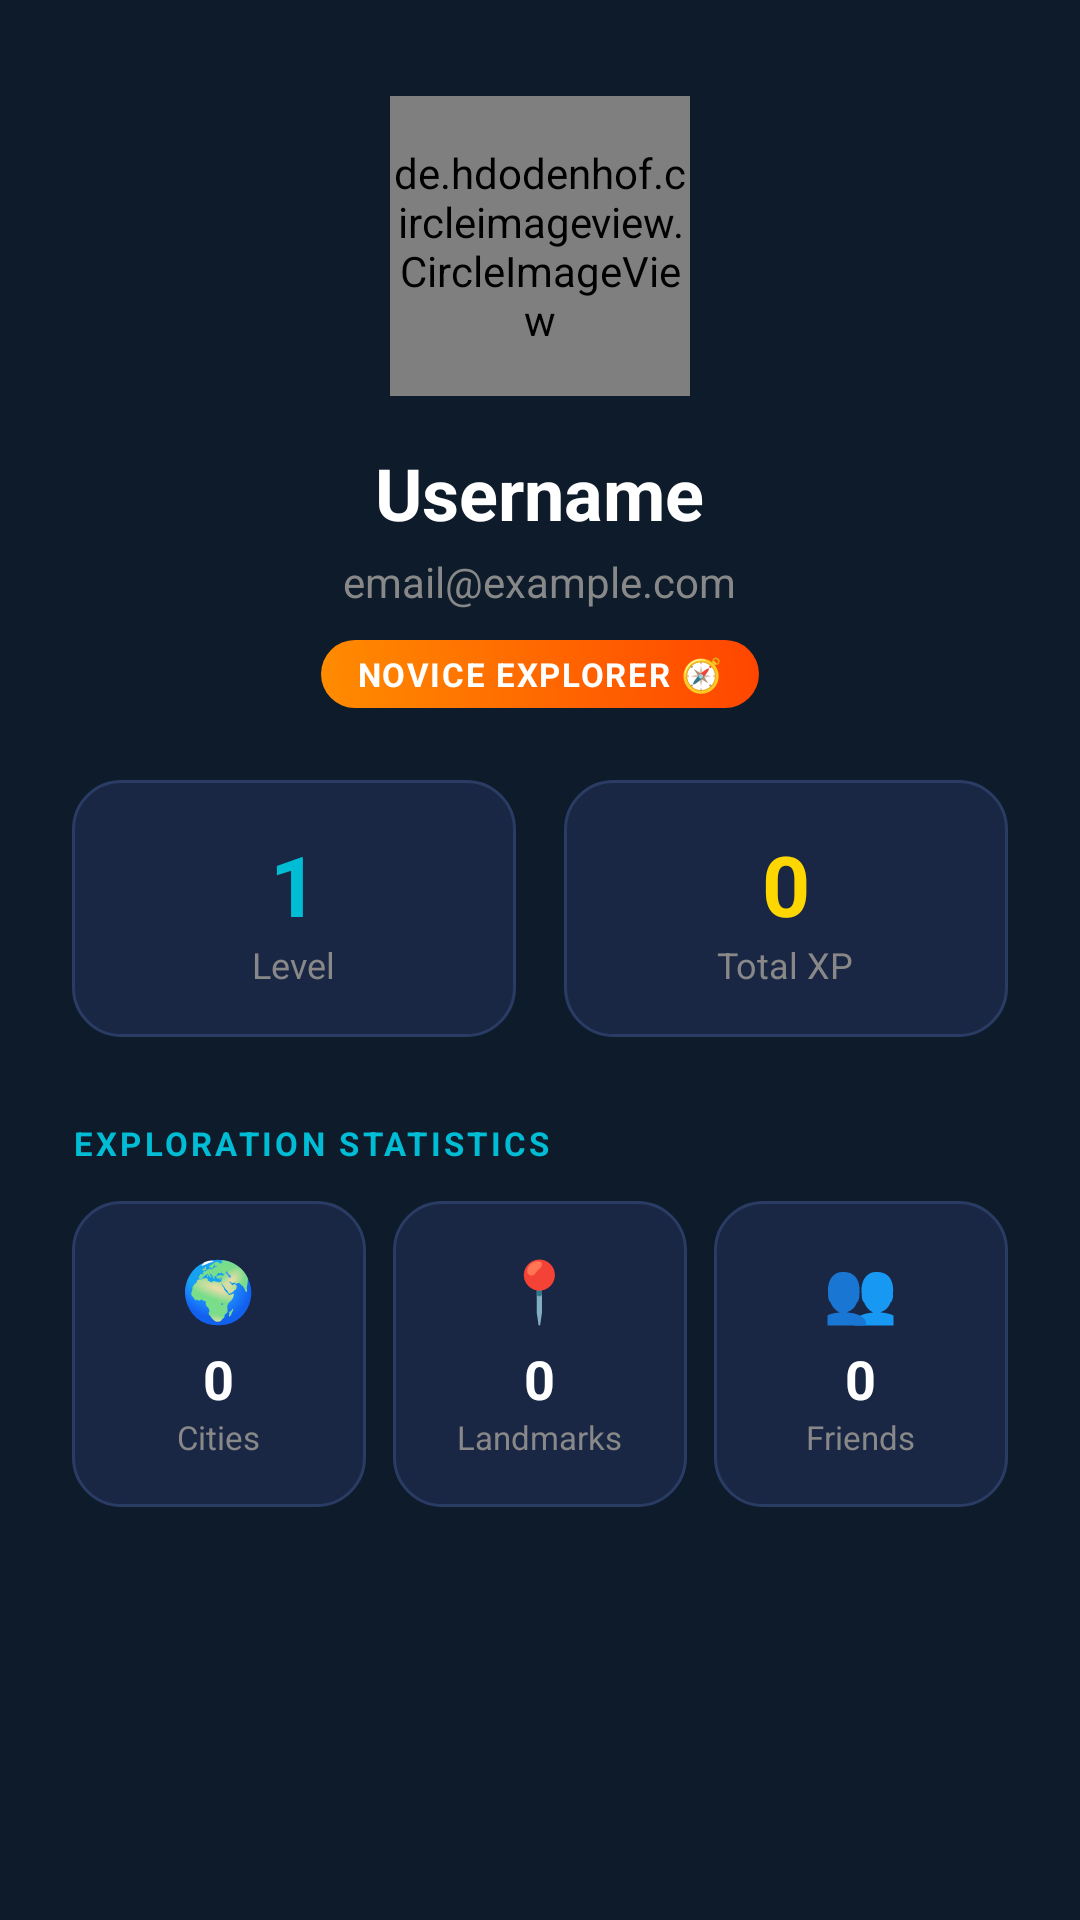

Write the Android layout XML for this screen, with the resource values it uses.
<!-- AndroidManifest.xml: application theme Theme.CityConquer -->
<!-- res/layout/fragment_profile.xml -->
<?xml version="1.0" encoding="utf-8"?>
<ScrollView xmlns:android="http://schemas.android.com/apk/res/android"
    android:layout_width="match_parent"
    android:layout_height="match_parent"
    android:background="@color/primary_dark">

    <LinearLayout
        android:layout_width="match_parent"
        android:layout_height="wrap_content"
        android:orientation="vertical"
        android:padding="24dp"
        android:gravity="center_horizontal">

        <de.hdodenhof.circleimageview.CircleImageView
            android:id="@+id/profile_image"
            android:layout_width="100dp"
            android:layout_height="100dp"
            android:layout_marginTop="8dp"
            android:src="@mipmap/ic_launcher"/>

        <TextView
            android:id="@+id/username_text"
            android:layout_width="wrap_content"
            android:layout_height="wrap_content"
            android:layout_marginTop="16dp"
            android:text="Username"
            android:textColor="#FFFFFF"
            android:textSize="24sp"
            android:textStyle="bold"/>

        <TextView
            android:id="@+id/email_text"
            android:layout_width="wrap_content"
            android:layout_height="wrap_content"
            android:layout_marginTop="4dp"
            android:text="email@example.com"
            android:textColor="#888888"
            android:textSize="14sp"/>

        
        <TextView
            android:id="@+id/rank_badge"
            android:layout_width="wrap_content"
            android:layout_height="wrap_content"
            android:layout_marginTop="10dp"
            android:background="@drawable/xp_badge_gradient"
            android:paddingStart="12dp"
            android:paddingEnd="12dp"
            android:paddingTop="4dp"
            android:paddingBottom="4dp"
            android:text="NOVICE EXPLORER 🧭"
            android:textColor="#FFFFFF"
            android:textSize="11sp"
            android:textStyle="bold"
            android:letterSpacing="0.05"/>

        
        <LinearLayout
            android:layout_width="match_parent"
            android:layout_height="wrap_content"
            android:orientation="horizontal"
            android:layout_marginTop="24dp"
            android:gravity="center">

            
            <LinearLayout
                android:layout_width="0dp"
                android:layout_height="wrap_content"
                android:layout_weight="1"
                android:orientation="vertical"
                android:gravity="center"
                android:background="@drawable/card_background_premium"
                android:padding="16dp"
                android:layout_marginEnd="8dp">

                <TextView
                    android:id="@+id/level_text"
                    android:layout_width="wrap_content"
                    android:layout_height="wrap_content"
                    android:text="1"
                    android:textColor="@color/accent"
                    android:textSize="28sp"
                    android:textStyle="bold"/>

                <TextView
                    android:layout_width="wrap_content"
                    android:layout_height="wrap_content"
                    android:text="Level"
                    android:textColor="@color/grey"
                    android:textSize="12sp"/>

            </LinearLayout>

            
            <LinearLayout
                android:layout_width="0dp"
                android:layout_height="wrap_content"
                android:layout_weight="1"
                android:orientation="vertical"
                android:gravity="center"
                android:background="@drawable/card_background_premium"
                android:padding="16dp"
                android:layout_marginStart="8dp">

                <TextView
                    android:id="@+id/xp_text"
                    android:layout_width="wrap_content"
                    android:layout_height="wrap_content"
                    android:text="0"
                    android:textColor="@color/gold"
                    android:textSize="28sp"
                    android:textStyle="bold"/>

                <TextView
                    android:layout_width="wrap_content"
                    android:layout_height="wrap_content"
                    android:text="Total XP"
                    android:textColor="@color/grey"
                    android:textSize="12sp"/>

            </LinearLayout>

        </LinearLayout>

        <TextView
            android:layout_width="wrap_content"
            android:layout_height="wrap_content"
            android:text="EXPLORATION STATISTICS"
            android:textColor="@color/accent"
            android:textSize="11sp"
            android:textStyle="bold"
            android:letterSpacing="0.1"
            android:layout_marginTop="28dp"
            android:layout_gravity="start"
            android:layout_marginBottom="12dp"/>

        
        <LinearLayout
            android:layout_width="match_parent"
            android:layout_height="wrap_content"
            android:orientation="horizontal">

            
            <LinearLayout
                android:layout_width="0dp"
                android:layout_height="wrap_content"
                android:layout_weight="1"
                android:orientation="vertical"
                android:gravity="center"
                android:background="@drawable/card_background_premium"
                android:padding="16dp"
                android:layout_marginEnd="6dp">

                <TextView
                    android:layout_width="wrap_content"
                    android:layout_height="wrap_content"
                    android:text="🌍"
                    android:textSize="20sp"
                    android:layout_marginBottom="4dp"/>

                <TextView
                    android:id="@+id/cities_count_text"
                    android:layout_width="wrap_content"
                    android:layout_height="wrap_content"
                    android:text="0"
                    android:textColor="@color/white"
                    android:textSize="18sp"
                    android:textStyle="bold"/>

                <TextView
                    android:layout_width="wrap_content"
                    android:layout_height="wrap_content"
                    android:text="Cities"
                    android:textColor="@color/grey"
                    android:textSize="11sp"/>

            </LinearLayout>

            
            <LinearLayout
                android:layout_width="0dp"
                android:layout_height="wrap_content"
                android:layout_weight="1"
                android:orientation="vertical"
                android:gravity="center"
                android:background="@drawable/card_background_premium"
                android:padding="16dp"
                android:layout_marginStart="3dp"
                android:layout_marginEnd="3dp">

                <TextView
                    android:layout_width="wrap_content"
                    android:layout_height="wrap_content"
                    android:text="📍"
                    android:textSize="20sp"
                    android:layout_marginBottom="4dp"/>

                <TextView
                    android:id="@+id/landmarks_count_text"
                    android:layout_width="wrap_content"
                    android:layout_height="wrap_content"
                    android:text="0"
                    android:textColor="@color/white"
                    android:textSize="18sp"
                    android:textStyle="bold"/>

                <TextView
                    android:layout_width="wrap_content"
                    android:layout_height="wrap_content"
                    android:text="Landmarks"
                    android:textColor="@color/grey"
                    android:textSize="11sp"/>

            </LinearLayout>

            
            <LinearLayout
                android:layout_width="0dp"
                android:layout_height="wrap_content"
                android:layout_weight="1"
                android:orientation="vertical"
                android:gravity="center"
                android:background="@drawable/card_background_premium"
                android:padding="16dp"
                android:layout_marginStart="6dp">

                <TextView
                    android:layout_width="wrap_content"
                    android:layout_height="wrap_content"
                    android:text="👥"
                    android:textSize="20sp"
                    android:layout_marginBottom="4dp"/>

                <TextView
                    android:id="@+id/friends_count_text"
                    android:layout_width="wrap_content"
                    android:layout_height="wrap_content"
                    android:text="0"
                    android:textColor="@color/white"
                    android:textSize="18sp"
                    android:textStyle="bold"/>

                <TextView
                    android:layout_width="wrap_content"
                    android:layout_height="wrap_content"
                    android:text="Friends"
                    android:textColor="@color/grey"
                    android:textSize="11sp"/>

            </LinearLayout>

        </LinearLayout>

    </LinearLayout>

</ScrollView>
<!-- resources referenced by this layout -->
<resources>
  <color name="accent">#00BCD4</color>
  <color name="gold">#FFD700</color>
  <color name="grey">#888888</color>
  <color name="primary_dark">#0D1B2A</color>
  <color name="white">#FFFFFF</color>
  <!-- drawable card_background_premium (drawable) -->
  <?xml version="1.0" encoding="utf-8"?>
  <shape xmlns:android="http://schemas.android.com/apk/res/android">
      <solid android:color="@color/card_bg"/>
      <corners android:radius="16dp"/>
      <stroke android:width="1dp" android:color="#2A3C64"/>
  </shape>
  <!-- drawable xp_badge_gradient (drawable) -->
  <?xml version="1.0" encoding="utf-8"?>
  <shape xmlns:android="http://schemas.android.com/apk/res/android">
      <gradient
          android:startColor="#FF8C00"
          android:endColor="#FF4500"
          android:angle="45"/>
      <corners android:radius="20dp"/>
  </shape>
  <style name="Theme.CityConquer" parent="Base.Theme.CityConquer" />
  <color name="card_bg">#1A2744</color>
  <style name="Base.Theme.CityConquer" parent="Theme.Material3.DayNight.NoActionBar">
          <item name="colorPrimary">@color/primary</item>
          <item name="colorPrimaryDark">@color/primary_dark</item>
          <item name="colorAccent">@color/accent</item>
          <item name="android:windowBackground">@color/primary_dark</item>
          <item name="android:statusBarColor">@color/primary_dark</item>
          <item name="android:navigationBarColor">@color/primary</item>
      </style>
  <color name="primary">#16213E</color>
</resources>
